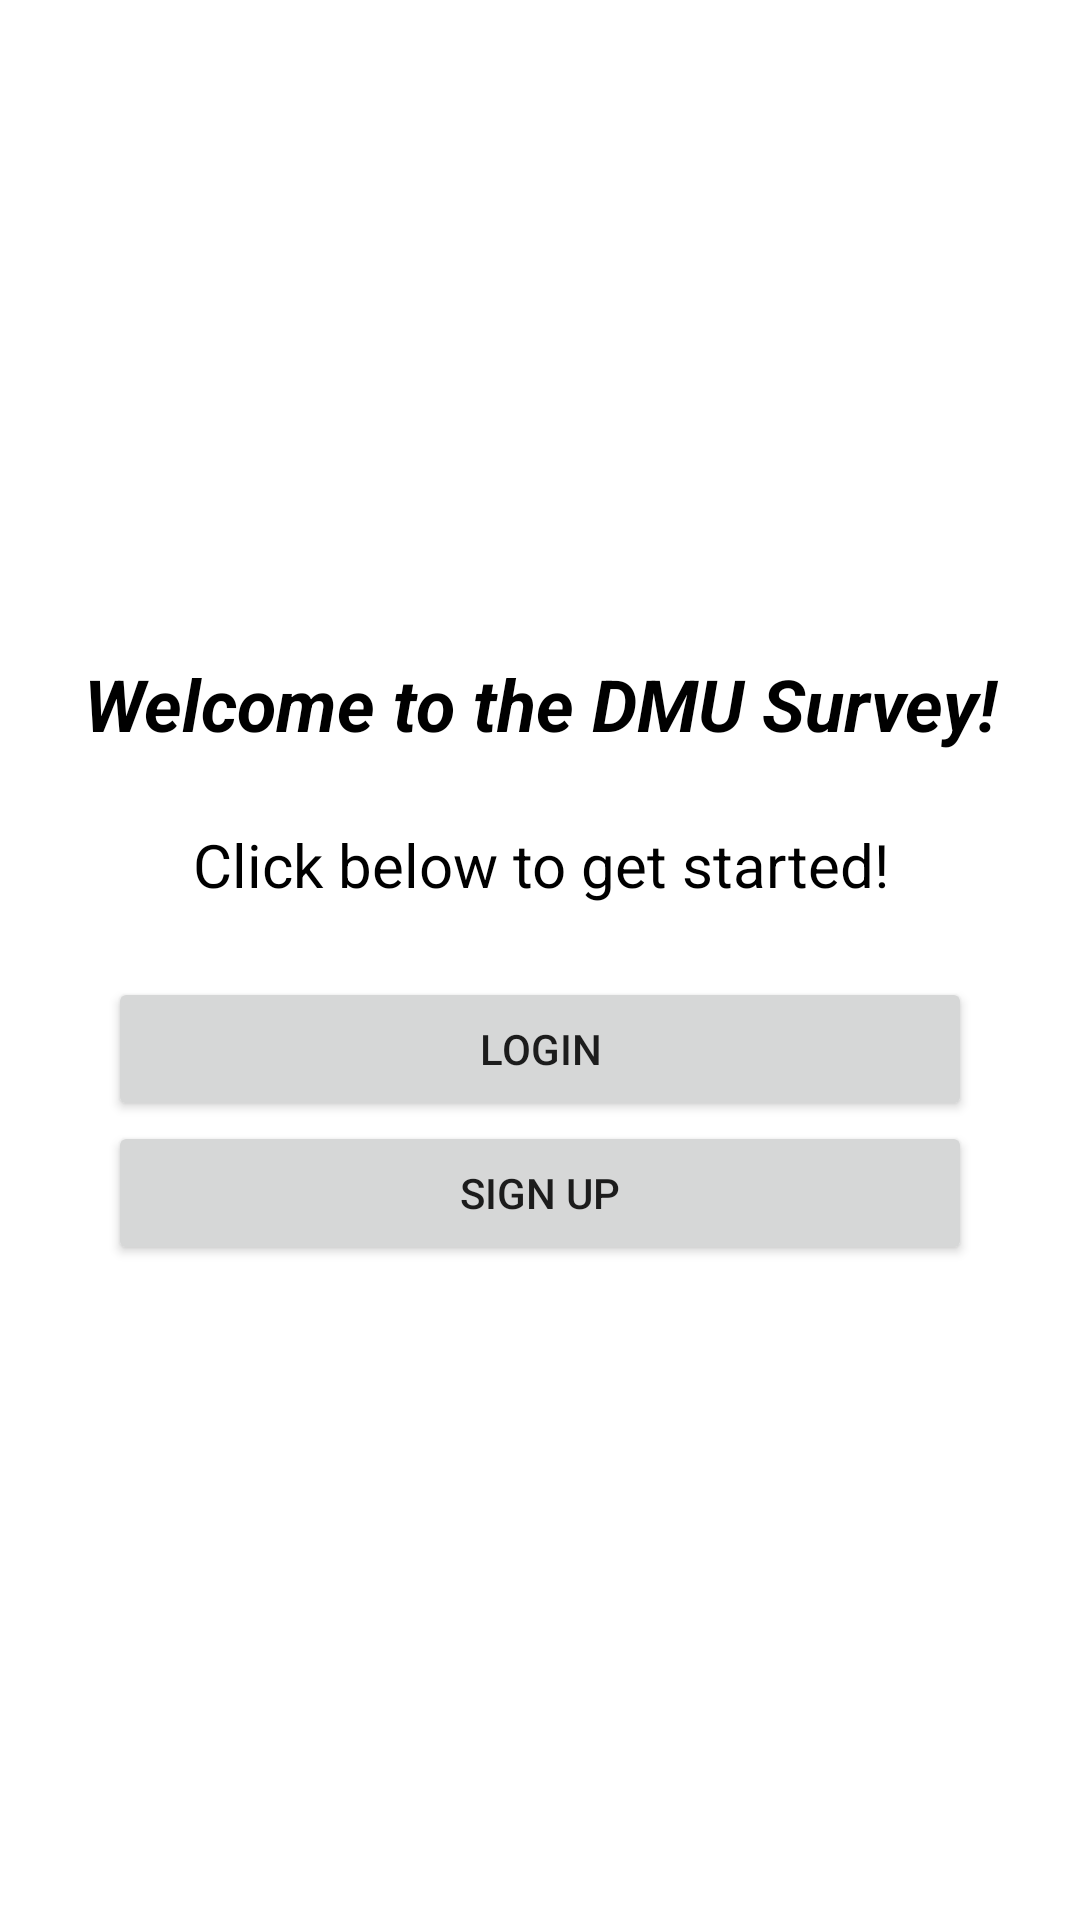

This screen was rendered from an Android layout file. Write that file and the resources it references.
<!-- AndroidManifest.xml: application theme Theme.Surveyresit -->
<!-- res/layout/activity_main.xml -->
<?xml version="1.0" encoding="utf-8"?>
<ScrollView xmlns:android="http://schemas.android.com/apk/res/android"
    xmlns:app="http://schemas.android.com/apk/res-auto"
    xmlns:tools="http://schemas.android.com/tools"
    android:layout_width="match_parent"
    android:layout_height="match_parent"
    android:orientation="vertical"
    tools:context=".MainActivity">

    <LinearLayout
        android:layout_width="match_parent"
        android:layout_height="wrap_content"
        android:orientation="vertical"
        android:layout_gravity="center"
        android:padding="16dp">
        <TextView
            android:layout_width="match_parent"
            android:layout_height="wrap_content"
            android:text="Welcome to the DMU Survey!"
            android:textSize="24sp"
            android:gravity="center"
            android:textStyle="bold|italic"
            android:textColor="@color/black">

        </TextView>

        <TextView
            android:layout_width="match_parent"
            android:layout_height="wrap_content"
            android:id="@+id/option1_text"
            android:layout_margin="10dp"
            android:gravity="center"
            android:padding="14dp"
            android:textColor="@color/black"
            android:textSize="20sp"
            android:text="Click below to get started!">
        </TextView>

        <Button
            android:layout_width="match_parent"
            android:layout_height="wrap_content"
            android:text="Login"
            android:layout_marginStart="20dp"
            android:layout_marginEnd="20dp"
            android:id="@+id/login_button">

        </Button>

        <Button
            android:layout_width="match_parent"
            android:layout_height="wrap_content"
            android:text="Sign Up"
            android:layout_marginStart="20dp"
            android:layout_marginEnd="20dp"
            android:id="@+id/register_button">

        </Button>

    </LinearLayout>

</ScrollView>
<!-- resources referenced by this layout -->
<resources>
  <style name="Theme.Surveyresit" parent="Theme.MaterialComponents.DayNight.DarkActionBar">
          
          <item name="colorPrimary">@color/purple_500</item>
          <item name="colorPrimaryVariant">@color/purple_700</item>
          <item name="colorOnPrimary">@color/white</item>
          
          <item name="colorSecondary">@color/teal_200</item>
          <item name="colorSecondaryVariant">@color/teal_700</item>
          <item name="colorOnSecondary">@color/black</item>
          
          <item name="android:statusBarColor">?attr/colorPrimaryVariant</item>
          
      </style>
  <!-- not gathered from this repository: default colours our renderer supplied (Android Studio template values) -->
  <color name="purple_500">#FF6200EE</color>
  <color name="purple_700">#FF3700B3</color>
  <color name="teal_200">#FF03DAC5</color>
  <color name="teal_700">#FF018786</color>
  <color name="black">#FF000000</color>
  <color name="white">#FFFFFFFF</color>
</resources>
